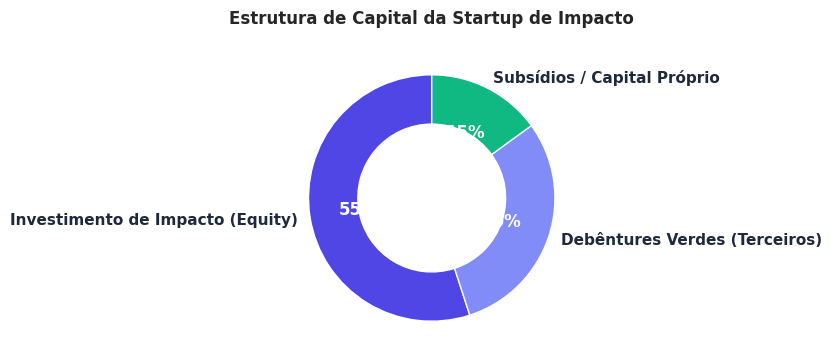
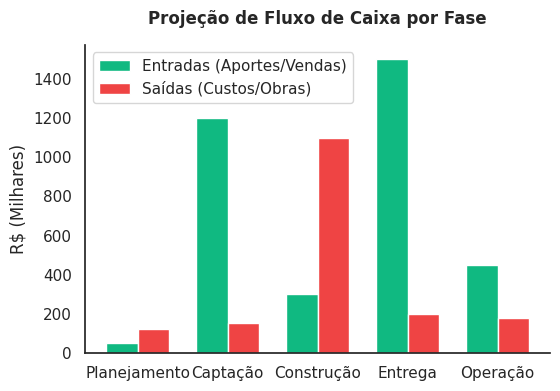
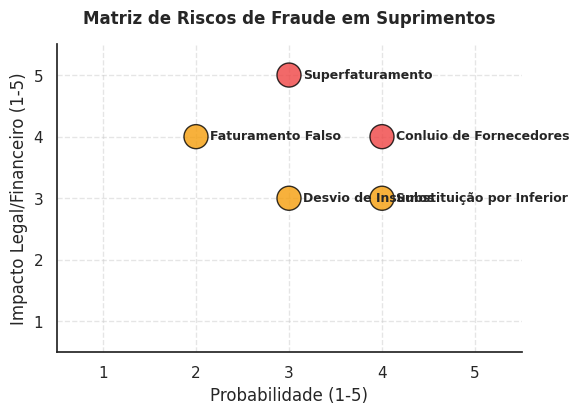
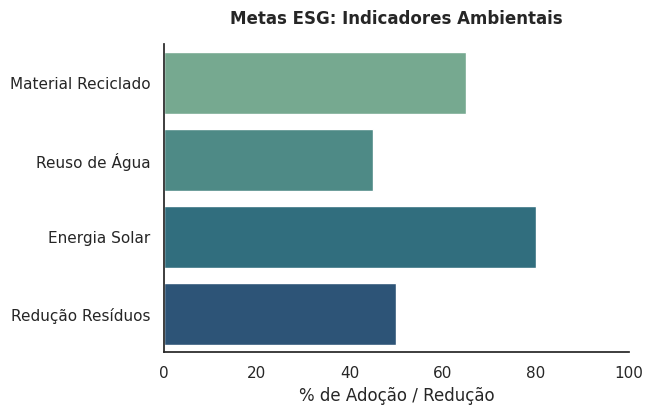
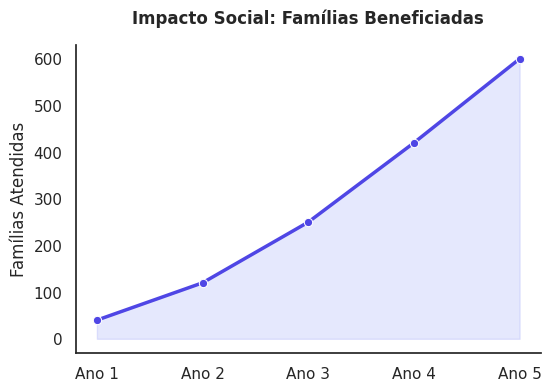
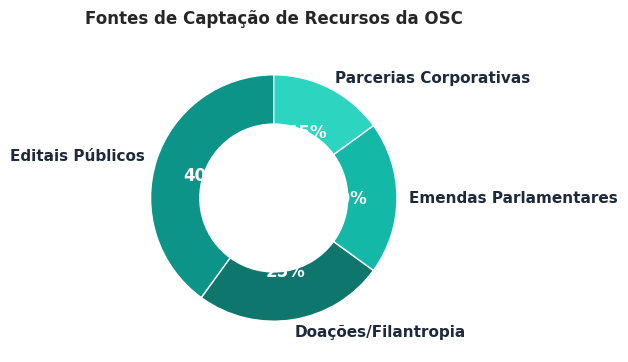
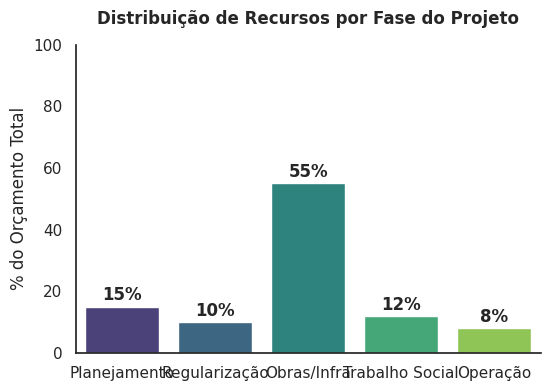
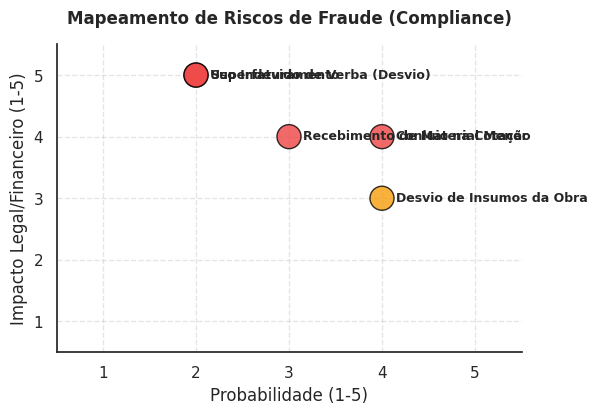
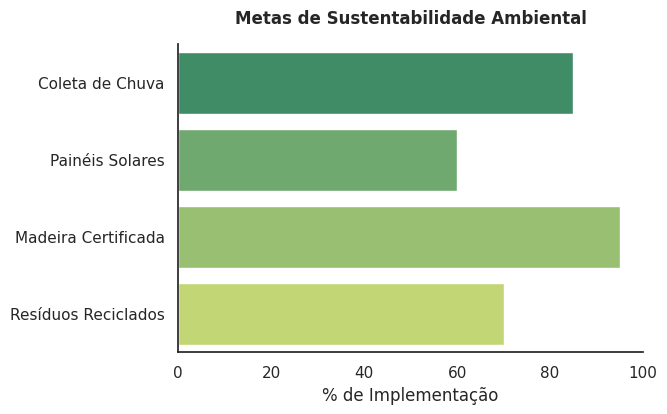
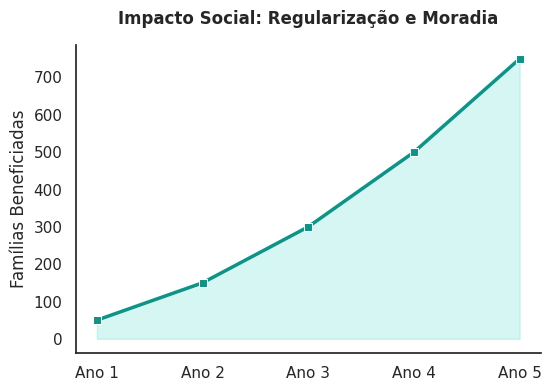

Generate these figures, in order, with matplotlib:
import matplotlib.pyplot as plt
import seaborn as sns
import pandas as pd
import numpy as np
import os

# Professional Dashboard Style
sns.set_theme(style="white")
plt.rcParams['font.family'] = 'sans-serif'
plt.rcParams['font.sans-serif'] = ['Arial', 'Helvetica']
plt.rcParams['axes.spines.top'] = False
plt.rcParams['axes.spines.right'] = False
plt.rcParams['figure.titlesize'] = 14
plt.rcParams['axes.titlesize'] = 12

out_dir = r"c:\Users\Renato\Documents\Synergia - ADM 7\assets"
if not os.path.exists(out_dir): os.makedirs(out_dir)

def save_dashboard_chart(fig, name):
    fig.savefig(os.path.join(out_dir, f"{name}.png"), bbox_inches='tight', dpi=120)
    plt.close(fig)

# --- GRUPO 1: STARTUP DE IMPACTO SOCIAL (Joanna, Cinthia, Leandro e Guilherme) ---
# Theme: Indigo & Mint

# 1. Estrutura de Capital (Donut Chart)
fig, ax = plt.subplots(figsize=(6,4))
sizes = [55, 30, 15]
labels = ['Investimento de Impacto (Equity)', 'Debêntures Verdes (Terceiros)', 'Subsídios / Capital Próprio']
colors = ['#4f46e5', '#818cf8', '#10b981']
wedges, texts, autotexts = ax.pie(sizes, labels=labels, autopct='%1.0f%%', startangle=90, 
                                  colors=colors, textprops=dict(color="#1e293b", weight="bold"),
                                  wedgeprops=dict(width=0.4, edgecolor='white'))
for autotext in autotexts:
    autotext.set_color('white')
ax.set_title('Estrutura de Capital da Startup de Impacto', weight='bold', pad=15)
save_dashboard_chart(fig, 'g1_c1')

# 2. Projeção de Fluxo de Caixa / Plano de Negócios (Milhares de R$)
fig, ax = plt.subplots(figsize=(6,4))
fases = ['Planejamento', 'Captação', 'Construção', 'Entrega', 'Operação']
entradas = [50, 1200, 300, 1500, 450]
saidas = [120, 150, 1100, 200, 180]
x = np.arange(len(fases))
width = 0.35
ax.bar(x - width/2, entradas, width, label='Entradas (Aportes/Vendas)', color='#10b981')
ax.bar(x + width/2, saidas, width, label='Saídas (Custos/Obras)', color='#ef4444')
ax.set_ylabel('R$ (Milhares)')
ax.set_title('Projeção de Fluxo de Caixa por Fase', weight='bold', pad=15)
ax.set_xticks(x)
ax.set_xticklabels(fases)
ax.legend()
save_dashboard_chart(fig, 'g1_c2')

# 3. Matriz de Risco de Fraude (Compliance)
# Mapeamento de Riscos de Compra de Materiais
fig, ax = plt.subplots(figsize=(6,4))
riscos = [
    {'nome': 'Conluio de Fornecedores', 'prob': 4, 'imp': 4, 'cor': '#ef4444'},
    {'nome': 'Superfaturamento', 'prob': 3, 'imp': 5, 'cor': '#ef4444'},
    {'nome': 'Desvio de Insumos', 'prob': 3, 'imp': 3, 'cor': '#f59e0b'},
    {'nome': 'Faturamento Falso', 'prob': 2, 'imp': 4, 'cor': '#f59e0b'},
    {'nome': 'Substituição por Inferior', 'prob': 4, 'imp': 3, 'cor': '#f59e0b'}
]
df_riscos = pd.DataFrame(riscos)
ax.scatter(df_riscos['prob'], df_riscos['imp'], s=300, color=df_riscos['cor'], alpha=0.8, edgecolors='black')
for i, txt in enumerate(df_riscos['nome']):
    ax.annotate(txt, (df_riscos['prob'][i]+0.15, df_riscos['imp'][i]-0.05), fontsize=9, weight='bold')
ax.set_xlim(0.5, 5.5)
ax.set_ylim(0.5, 5.5)
ax.set_xlabel('Probabilidade (1-5)')
ax.set_ylabel('Impacto Legal/Financeiro (1-5)')
ax.grid(True, linestyle='--', alpha=0.5)
ax.set_title('Matriz de Riscos de Fraude em Suprimentos', weight='bold', pad=15)
save_dashboard_chart(fig, 'g1_c3')

# 4. KPIs Ambientais ESG (Percentual de Redução de Resíduos e Eficiência)
fig, ax = plt.subplots(figsize=(6,4))
kpis_amb = ['Material Reciclado', 'Reuso de Água', 'Energia Solar', 'Redução Resíduos']
valores = [65, 45, 80, 50]
sns.barplot(x=valores, y=kpis_amb, palette='crest', ax=ax)
ax.set_xlabel('% de Adoção / Redução')
ax.set_title('Metas ESG: Indicadores Ambientais', weight='bold', pad=15)
ax.set_xlim(0, 100)
save_dashboard_chart(fig, 'g1_c4')

# 5. KPIs Sociais ESG (Famílias de Baixa Renda Atendidas)
fig, ax = plt.subplots(figsize=(6,4))
anos = ['Ano 1', 'Ano 2', 'Ano 3', 'Ano 4', 'Ano 5']
familias = [40, 120, 250, 420, 600]
sns.lineplot(x=anos, y=familias, marker='o', color='#4f46e5', linewidth=2.5, ax=ax)
ax.fill_between(anos, familias, color='#818cf8', alpha=0.2)
ax.set_ylabel('Famílias Atendidas')
ax.set_title('Impacto Social: Famílias Beneficiadas', weight='bold', pad=15)
save_dashboard_chart(fig, 'g1_c5')


# --- GRUPO 2: OSC (André, Aliny, Michely e Everson) ---
# Theme: Teal & Forest Green

# 1. Estrutura de Captação de Recursos (Donut Chart)
fig, ax = plt.subplots(figsize=(6,4))
sizes_osc = [40, 25, 20, 15]
labels_osc = ['Editais Públicos', 'Doações/Filantropia', 'Emendas Parlamentares', 'Parcerias Corporativas']
colors_osc = ['#0d9488', '#0f766e', '#14b8a6', '#2dd4bf']
wedges, texts, autotexts = ax.pie(sizes_osc, labels=labels_osc, autopct='%1.0f%%', startangle=90, 
                                  colors=colors_osc, textprops=dict(color="#1e293b", weight="bold"),
                                  wedgeprops=dict(width=0.4, edgecolor='white'))
for autotext in autotexts:
    autotext.set_color('white')
ax.set_title('Fontes de Captação de Recursos da OSC', weight='bold', pad=15)
save_dashboard_chart(fig, 'g_osc_c1')

# 2. Ciclo de Vida do Projeto Financeiro (Custos por Fase)
fig, ax = plt.subplots(figsize=(6,4))
fases_osc = ['Planejamento', 'Regularização', 'Obras/Infra', 'Trabalho Social', 'Operação']
custos_osc = [15, 10, 55, 12, 8]
sns.barplot(x=fases_osc, y=custos_osc, palette='viridis', ax=ax)
ax.set_ylabel('% do Orçamento Total')
ax.set_title('Distribuição de Recursos por Fase do Projeto', weight='bold', pad=15)
ax.set_ylim(0, 100)
for i, v in enumerate(custos_osc):
    ax.text(i, v + 2, f"{v}%", ha='center', weight='bold')
save_dashboard_chart(fig, 'g_osc_c2')

# 3. Matriz de Risco de Compliance (Fraudes em Materiais)
fig, ax = plt.subplots(figsize=(6,4))
riscos_osc = [
    {'nome': 'Conluio na Cotação', 'prob': 4, 'imp': 4, 'cor': '#ef4444'},
    {'nome': 'Superfaturamento', 'prob': 2, 'imp': 5, 'cor': '#ef4444'},
    {'nome': 'Recebimento de Material Menor', 'prob': 3, 'imp': 4, 'cor': '#ef4444'},
    {'nome': 'Desvio de Insumos da Obra', 'prob': 4, 'imp': 3, 'cor': '#f59e0b'},
    {'nome': 'Uso Indevido de Verba (Desvio)', 'prob': 2, 'imp': 5, 'cor': '#ef4444'}
]
df_riscos_osc = pd.DataFrame(riscos_osc)
ax.scatter(df_riscos_osc['prob'], df_riscos_osc['imp'], s=300, color=df_riscos_osc['cor'], alpha=0.8, edgecolors='black')
for i, txt in enumerate(df_riscos_osc['nome']):
    ax.annotate(txt, (df_riscos_osc['prob'][i]+0.15, df_riscos_osc['imp'][i]-0.05), fontsize=9, weight='bold')
ax.set_xlim(0.5, 5.5)
ax.set_ylim(0.5, 5.5)
ax.set_xlabel('Probabilidade (1-5)')
ax.set_ylabel('Impacto Legal/Financeiro (1-5)')
ax.grid(True, linestyle='--', alpha=0.5)
ax.set_title('Mapeamento de Riscos de Fraude (Compliance)', weight='bold', pad=15)
save_dashboard_chart(fig, 'g_osc_c3')

# 4. KPIs Ambientais ESG (Sustentabilidade das Obras)
fig, ax = plt.subplots(figsize=(6,4))
kpis_amb_osc = ['Coleta de Chuva', 'Painéis Solares', 'Madeira Certificada', 'Resíduos Reciclados']
valores_osc = [85, 60, 95, 70]
sns.barplot(x=valores_osc, y=kpis_amb_osc, palette='summer', ax=ax)
ax.set_xlabel('% de Implementação')
ax.set_title('Metas de Sustentabilidade Ambiental', weight='bold', pad=15)
ax.set_xlim(0, 100)
save_dashboard_chart(fig, 'g_osc_c4')

# 5. KPIs Sociais ESG (Impacto na Comunidade)
fig, ax = plt.subplots(figsize=(6,4))
anos_osc = ['Ano 1', 'Ano 2', 'Ano 3', 'Ano 4', 'Ano 5']
familias_osc = [50, 150, 300, 500, 750]
sns.lineplot(x=anos_osc, y=familias_osc, marker='s', color='#0d9488', linewidth=2.5, ax=ax)
ax.fill_between(anos_osc, familias_osc, color='#2dd4bf', alpha=0.2)
ax.set_ylabel('Famílias Beneficiadas')
ax.set_title('Impacto Social: Regularização e Moradia', weight='bold', pad=15)
save_dashboard_chart(fig, 'g_osc_c5')

print("Charts generated successfully!")
